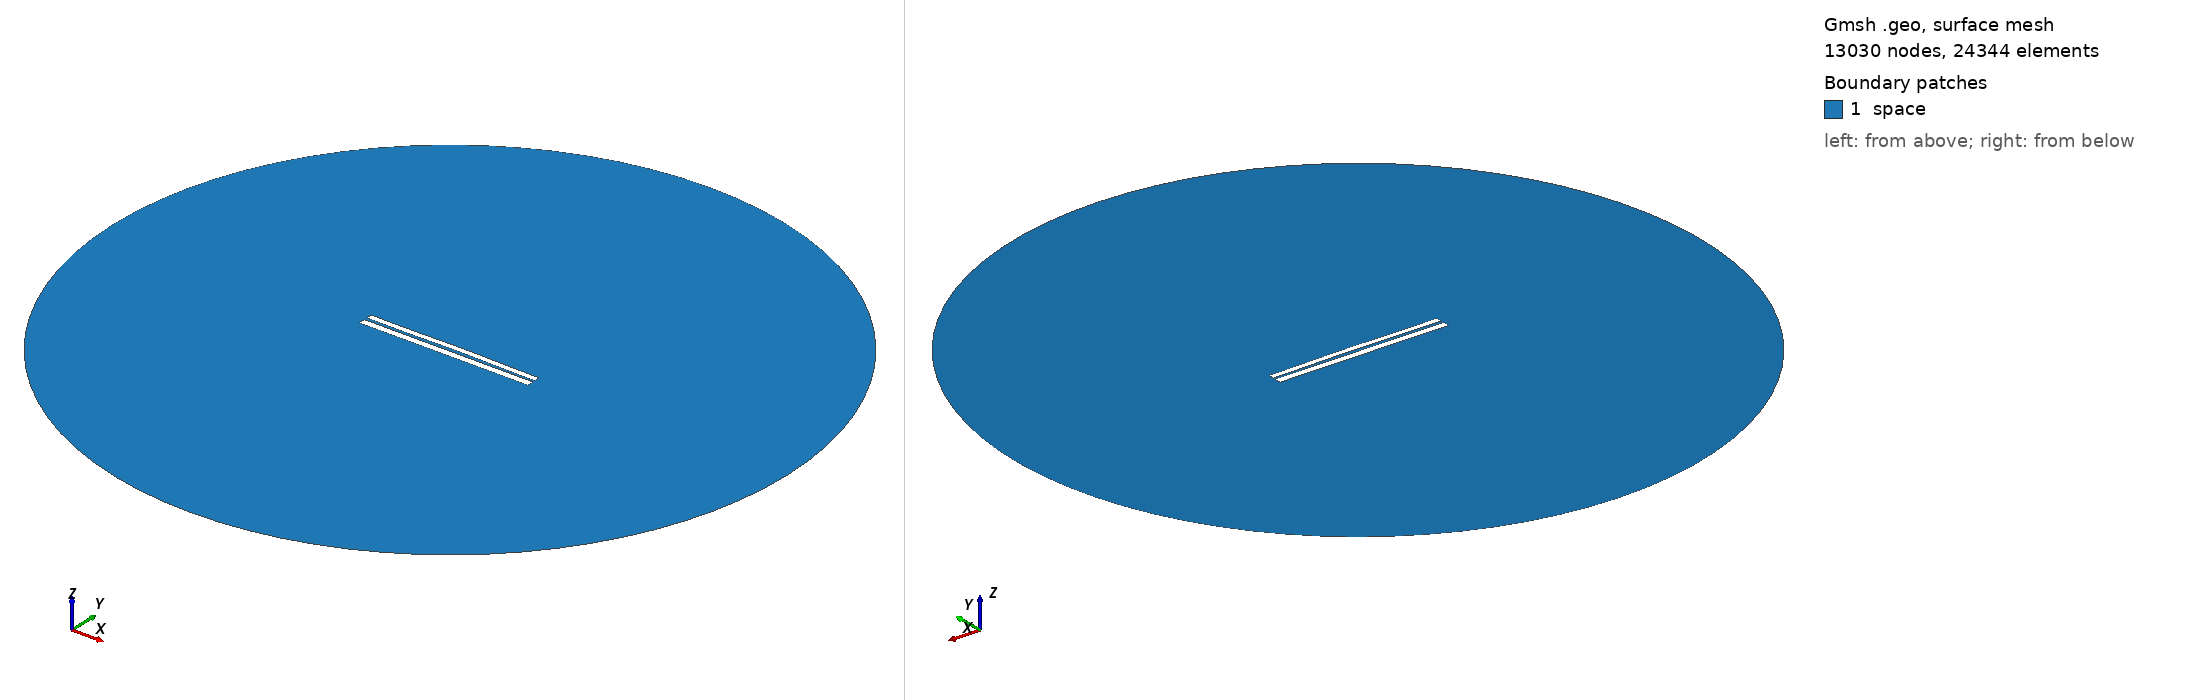

Gmsh geometry script, surface-meshed: 13030 nodes, 24344 surface elements. Boundary patches (legend numbers): 1 space. Left view from above one corner, right view from below the opposite corner. Legend entries are the model's physical surfaces. The drawing asked Gmsh for element sizes between 1% and 20% of the model's largest extent; the script's own settings can give other sizes.

=== 6357.geo (drawn) ===
//---------------------------------------
// Geometry kernel
//---------------------------------------

SetFactory("OpenCASCADE");



//---------------------------------------
// Parameters of the geometry
//---------------------------------------

// Overetch of the upper plate
overetch = 0.25;

// Distance between the plates
distance = 1.5;

// Discretization over the x axis (for the deformation)
nx = 50; 

// Length of the plate
L = 100 - overetch; 

// Number of modes
n = 4; 

// 1st mode coefficient
coeff(1) = -0.15;
beta(1) = 0.596864 * 3.1415926535 / L;

// 2nd mode coefficient
coeff(2) = 0.15;
beta(2) = 1.49418 * 3.1415926535 / L;

// 3rd mode coefficient
coeff(3) = -0.075;
beta(3) = 2.50025 * 3.1415926535 / L;

// 4th mode coefficient
coeff(4) = -0.075;
beta(4) = 3.49999 * 3.1415926535 / L;



//---------------------------------------
// Upper plate (deformed rectangle)
//---------------------------------------

// Coordiantes of the upper plate
xmin = -50;
xmax = 50 - overetch;

// Height of the upper plate
yheight = 4 - 2 * overetch;

// Indexes of the points
UpperID[] = {};
LowerID[] = {};
LeftID[] = {};
RightID[] = {};

// Point index
p = 1;

// Horizontal edges
For i In {1:nx}
    x = xmin + (i-1)*(xmax - xmin)/(nx-1);

    y_bottom = distance / 2 + overetch;
    For j In {1:n}
        C = (Cosh(beta(j)*L) + Cos(beta(j)*L)) / (Sinh(beta(j)*L) + Sin(beta(j)*L));
        y_bottom  = y_bottom + coeff(j) * (Cosh(beta(j)*(x+50)) - Cos(beta(j)*(x+50)) - C * (Sinh(beta(j)*(x+50)) - Sin(beta(j)*(x+50))));
    EndFor

    y_top = y_bottom + yheight;

    Point(p) = {x, y_top, 0, 1.0};
    UpperID[i] = p;
    p = p + 1;

    Point(p) = {x, y_bottom, 0, 1.0};
    LowerID[i] = p;
    p = p + 1;
EndFor

// Create point lists
UpperPts[] = {}; LowerPts[] = {};
For i In {1:nx}
  UpperPts[] += {UpperID[i]};
  LowerPts[] += {LowerID[i]};
EndFor

// Build splines
Spline(1) = {UpperPts[]};
Spline(2) = {LowerPts[]};
Line(3) = {LowerPts[nx-1], UpperPts[nx-1]};
Line(4) = {LowerPts[0], UpperPts[0]};

// Build the plane surface
Curve Loop(1) = {2, 3, -1, -4};
Plane Surface(1) = {1};



//---------------------------------------
// Lower plate (rectangle)
//---------------------------------------

// Vertices
Point(1001) = {-50, -1, 0, 1.0};
Point(1002) = { 50, -1, 0, 1.0};
Point(1003) = { 50,  -5, 0, 1.0};
Point(1004) = {-50,  -5, 0, 1.0};

// Edges
Line(5) = {1001, 1002};
Line(6) = {1002, 1003};
Line(7) = {1003, 1004};
Line(8) = {1004, 1001};

// Plane surface
Line Loop(2) = {5, 6, 7, 8};
Plane Surface(2) = {2}; 



//---------------------------------------
// Outer (fictious) boundary
//---------------------------------------

// Points
Point(1005) = {0, 0, 0};       // Center
Point(1006) = {200, 0, 0};     // Start point
Point(1007) = {0, 200, 0};     // 90 degrees
Point(1008) = {-200, 0, 0};    // 180 degrees
Point(1009) = {0, -200, 0};    // 270 degrees

// Circle arcs (each needs start, center, end)
Circle(9) = {1006, 1005, 1007};
Circle(10) = {1007, 1005, 1008};
Circle(11) = {1008, 1005, 1009};
Circle(12) = {1009, 1005, 1006};

// Plane surface for the entire domain
Curve Loop(3) = {9, 10, 11, 12};
Surface(3) = {3};

// Subtract the plates from the whole domain to obtain the actual domain where we want to solve the equations
BooleanDifference{ Surface{3}; Delete; }{ Surface{1}; Surface{2}; Delete; }




//---------------------------------------
// Transfinite Lines/Curves
//---------------------------------------

// Set the number of points on the boundaries
r = 7;

// Plates
Transfinite Curve {1, 2} = 50*r Using Progression 1;
Transfinite Curve {3, 4} = 2*r Using Progression 1;
Transfinite Line {5, 7} = 50*r Using Progression 1;
Transfinite Line {6, 8} = 2*r Using Progression 1;

// Outer boundary
Transfinite Line {9, 10, 11, 12} = 20 Using Progression 1;



//---------------------------------------
// Physical groups
//---------------------------------------                

// Physical curves (boundaries)
Physical Line("force_segment", 10) = {2};
Physical Line("upper_plate", 11) = {1, 3, 4};
Physical Line("lower_plate", 12) = {5, 6, 7, 8};
Physical Line("boundary", 20) = {9, 10, 11, 12};

// Physical Surfaces
Physical Surface("space", 30) = {3};



//---------------------------------------
// 6. Generate the Mesh
//---------------------------------------

// 2D mesh generation
Mesh 2;
